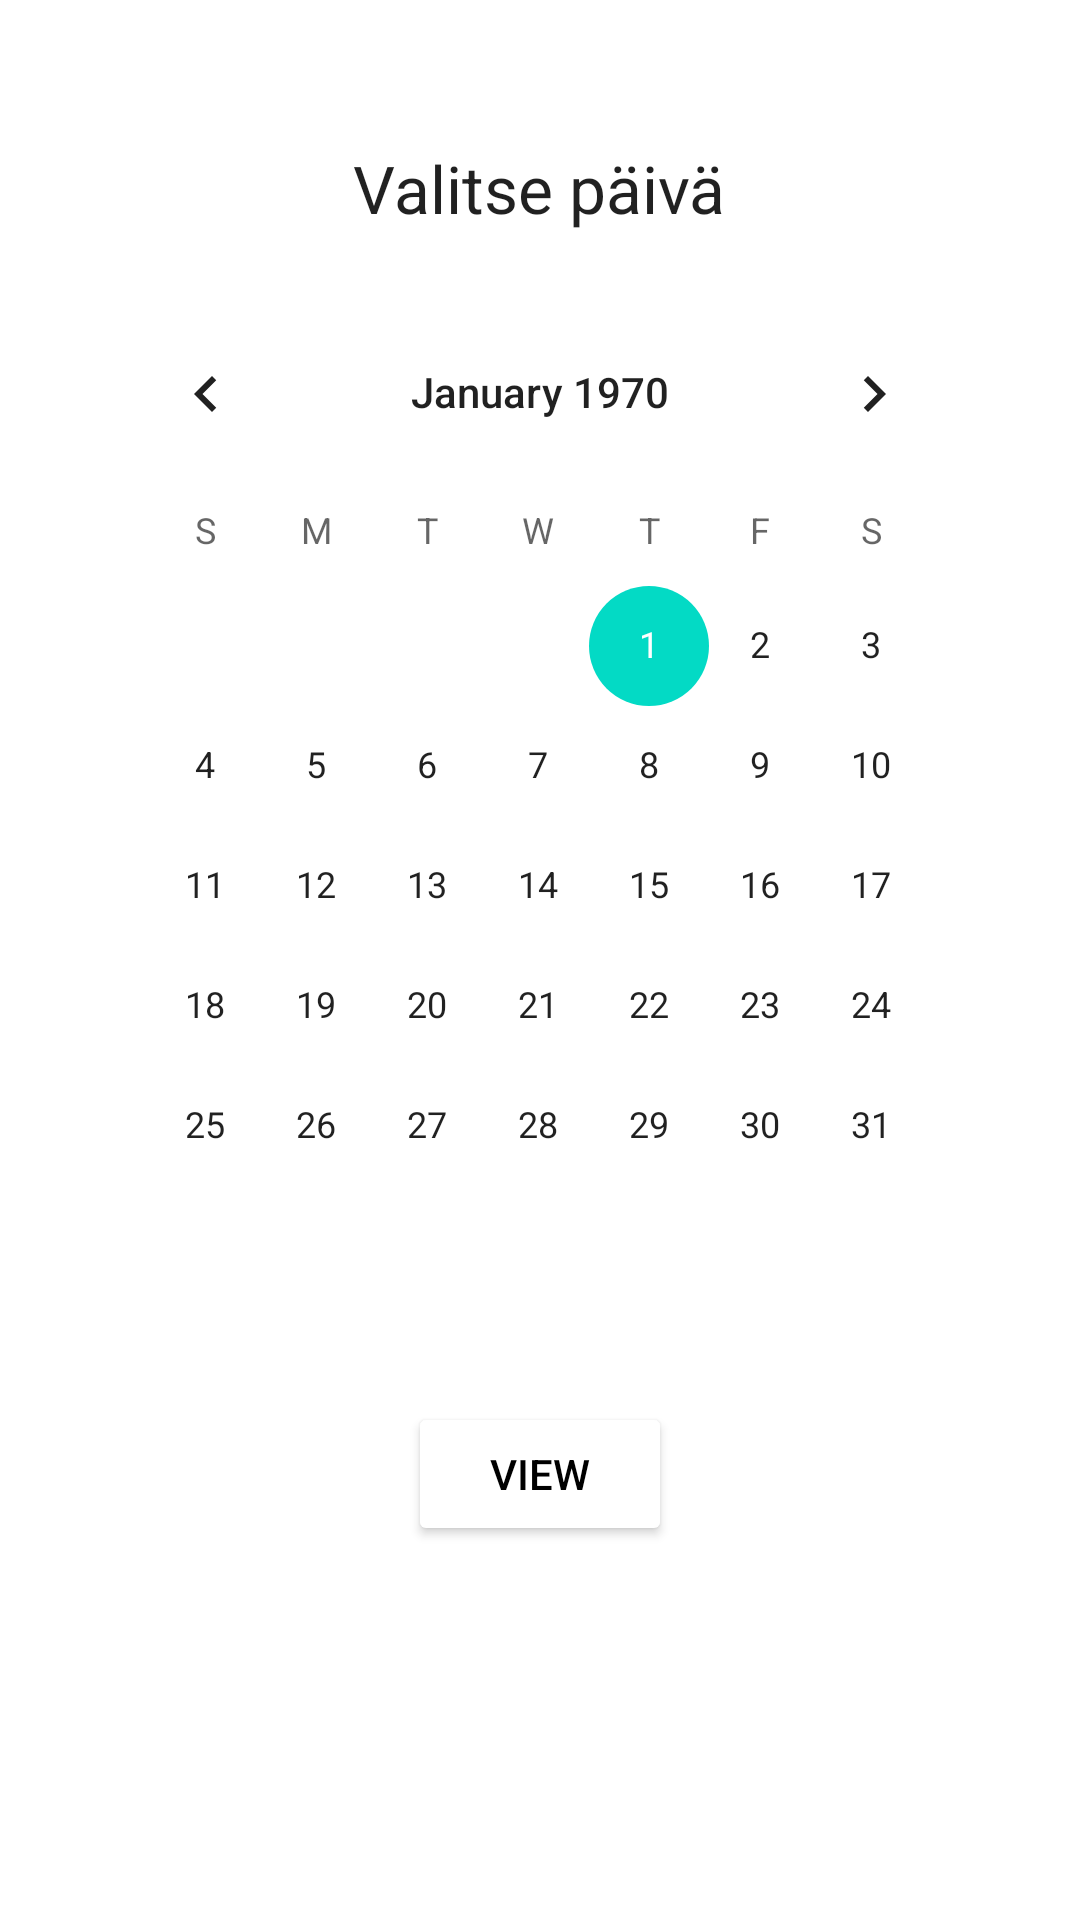

Android layout source for this screen:
<!-- AndroidManifest.xml: application theme Theme.Cercle -->
<!-- res/layout/activity_history.xml -->
<?xml version="1.0" encoding="utf-8"?>
<LinearLayout
    xmlns:android="http://schemas.android.com/apk/res/android"
    xmlns:app="http://schemas.android.com/apk/res-auto"
    xmlns:tools="http://schemas.android.com/tools"
    android:layout_width="match_parent"
    android:layout_height="match_parent"
    android:orientation="vertical"
    tools:context="com.example.Vesihalytys.History">

    <TextView
        android:id="@+id/date"
        android:layout_width="wrap_content"
        android:layout_height="wrap_content"
        android:layout_gravity="center"
        android:layout_marginTop="48dp"
        android:text="Valitse päivä"
        android:textAppearance="@style/TextAppearance.AppCompat.Large" />
        <LinearLayout
            android:layout_marginTop="20dp"
            android:layout_width="300dp"
            android:layout_height="wrap_content"
            android:layout_gravity="center">
            <CalendarView
                android:id="@+id/calendarView"
                android:layout_width="wrap_content"
                android:layout_height="340dp"
                android:layout_gravity="center_horizontal">
            </CalendarView>
        </LinearLayout>

    <Button
        style="@style/Widget.AppCompat.Button"
        android:layout_width="wrap_content"
        android:layout_height="wrap_content"
        android:layout_gravity="center"
        android:layout_marginTop="30dp"
        android:text="View"

        android:textColor="@color/design_default_color_on_secondary"
        app:backgroundTint="@color/cardview_light_background" />



</LinearLayout>
<!-- resources referenced by this layout -->
<resources>
  <style name="Theme.Cercle" parent="Theme.MaterialComponents.DayNight.DarkActionBar">
          
          <item name="colorPrimary">@color/purple_500</item>
          <item name="colorPrimaryVariant">@color/purple_700</item>
          <item name="colorOnPrimary">@color/white</item>
          
          <item name="colorSecondary">@color/teal_200</item>
          <item name="colorSecondaryVariant">@color/teal_700</item>
          <item name="colorOnSecondary">@color/black</item>
          
          <item name="android:statusBarColor" tools:targetApi="l">?attr/colorPrimaryVariant</item>
          
      </style>
  <!-- not gathered from this repository: default colours our renderer supplied (Android Studio template values) -->
  <color name="purple_500">#FF6200EE</color>
  <color name="purple_700">#FF3700B3</color>
  <color name="teal_200">#FF03DAC5</color>
  <color name="teal_700">#FF018786</color>
  <color name="black">#FF000000</color>
  <color name="white">#FFFFFFFF</color>
</resources>
